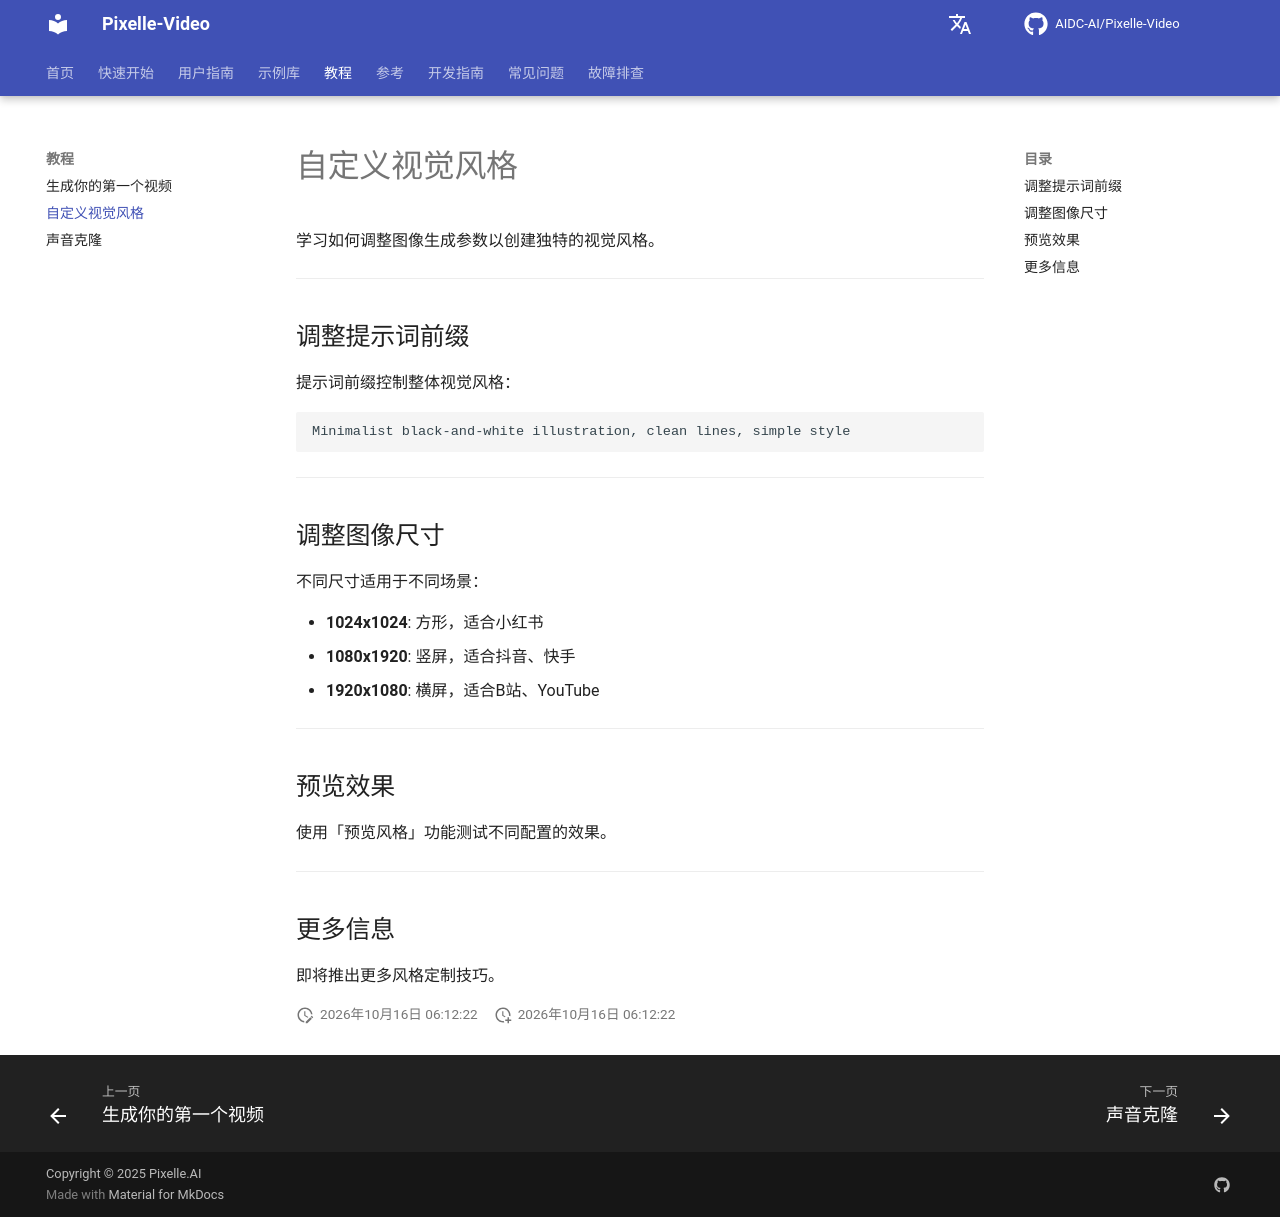

repository: Yhengei/AI-Video-Creator · page: zh/tutorials/custom-style/index.html · generator: mkdocs

# 自定义视觉风格

学习如何调整图像生成参数以创建独特的视觉风格。

---

## 调整提示词前缀

提示词前缀控制整体视觉风格：

```
Minimalist black-and-white illustration, clean lines, simple style
```

---

## 调整图像尺寸

不同尺寸适用于不同场景：

- **1024x1024**: 方形，适合小红书
- **1080x1920**: 竖屏，适合抖音、快手
- **1920x1080**: 横屏，适合B站、YouTube

---

## 预览效果

使用「预览风格」功能测试不同配置的效果。

---

## 更多信息

即将推出更多风格定制技巧。
